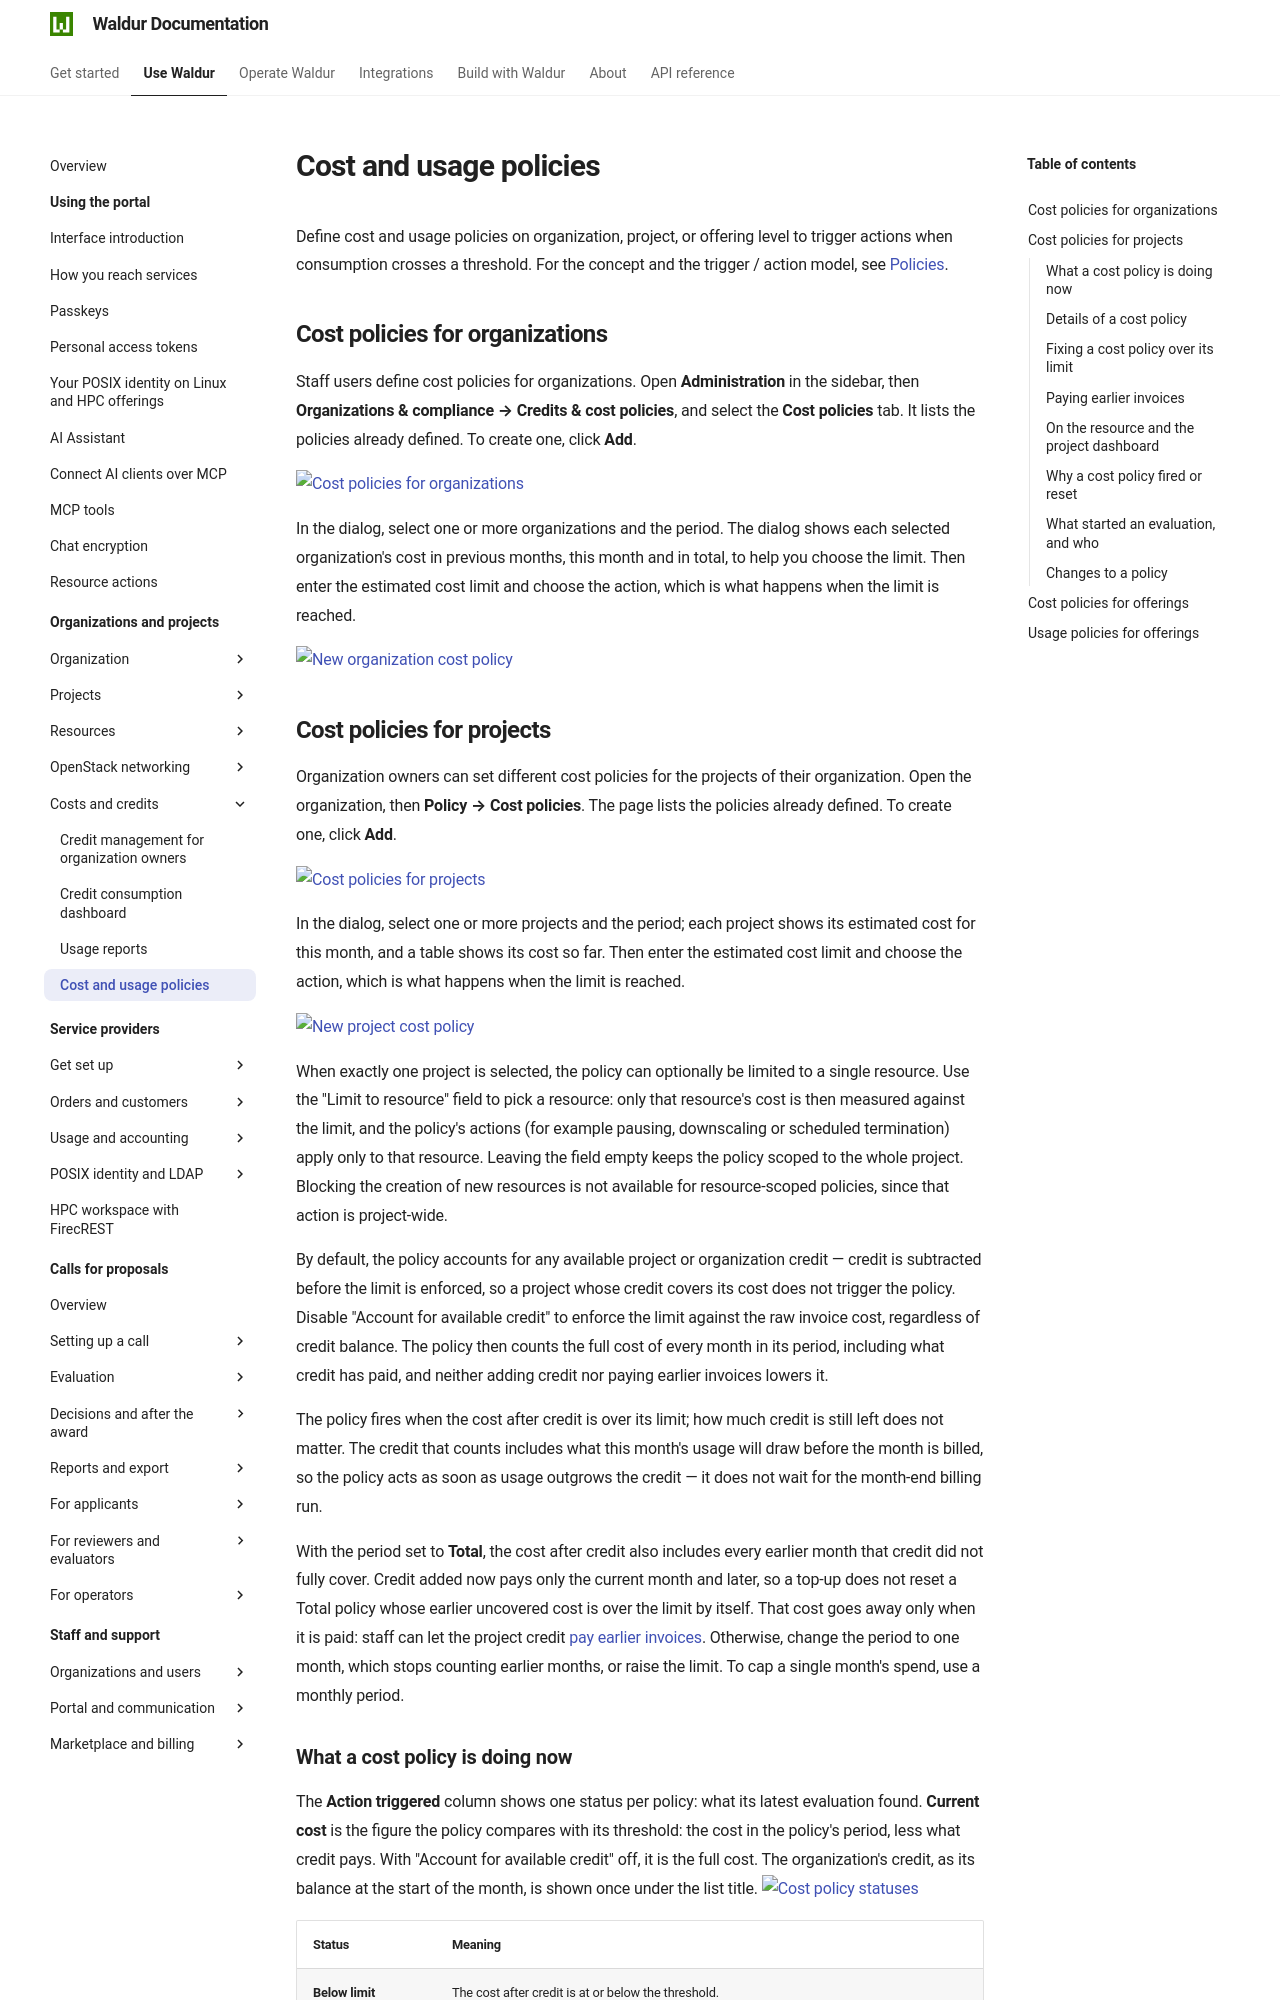

repository: waldur/waldur-docs · page: latest/user-guide/customer-organization/cost-and-usage-policies/index.html · generator: mkdocs

# Cost and usage policies

Define cost and usage policies on organization, project, or offering level to trigger
actions when consumption crosses a threshold. For the concept and the trigger / action
model, see [Policies](../../about/concepts/policies.md).

## Cost policies for organizations

Staff users define cost policies for organizations. Open **Administration** in the sidebar, then
**Organizations & compliance → Credits & cost policies**, and select the **Cost policies** tab.
It lists the policies already defined. To create one, click **Add**.

![Cost policies for organizations](../img/cost-policy-organization-list.png)

In the dialog, select one or more organizations and the period. The dialog shows each selected
organization's cost in previous months, this month and in total, to help you choose the limit.
Then enter the estimated cost limit and choose the action, which is what happens when the limit
is reached.

![New organization cost policy](../img/cost-policy-organization-new.png)

## Cost policies for projects

Organization owners can set different cost policies for the projects of their organization. Open
the organization, then **Policy → Cost policies**. The page lists the policies already defined. To
create one, click **Add**.

![Cost policies for projects](../img/cost-policy-project-list.png)

In the dialog, select one or more projects and the period; each project shows its estimated cost
for this month, and a table shows its cost so far. Then enter the estimated cost limit and choose
the action, which is what happens when the limit is reached.

![New project cost policy](../img/cost-policy-project-new.png)

When exactly one project is selected, the policy can optionally be limited to a single resource. Use the "Limit to resource" field to pick a resource: only that resource's cost is then measured against the limit, and the policy's actions (for example pausing, downscaling or scheduled termination) apply only to that resource. Leaving the field empty keeps the policy scoped to the whole project. Blocking the creation of new resources is not available for resource-scoped policies, since that action is project-wide.

By default, the policy accounts for any available project or organization credit — credit is subtracted before the limit is enforced, so a project whose credit covers its cost does not trigger the policy. Disable "Account for available credit" to enforce the limit against the raw invoice cost, regardless of credit balance. The policy then counts the full cost of every month in its period, including what credit has paid, and neither adding credit nor paying earlier invoices lowers it.

The policy fires when the cost after credit is over its limit; how much credit is still left does not matter. The credit that counts includes what this month's usage will draw before the month is billed, so the policy acts as soon as usage outgrows the credit — it does not wait for the month-end billing run.

With the period set to **Total**, the cost after credit also includes every earlier month that credit did not fully cover. Credit added now pays only the current month and later, so a top-up does not reset a Total policy whose earlier uncovered cost is over the limit by itself. That cost goes away only when it is paid: staff can let the project credit [pay earlier invoices](#paying-earlier-invoices). Otherwise, change the period to one month, which stops counting earlier months, or raise the limit. To cap a single month's spend, use a monthly period.
